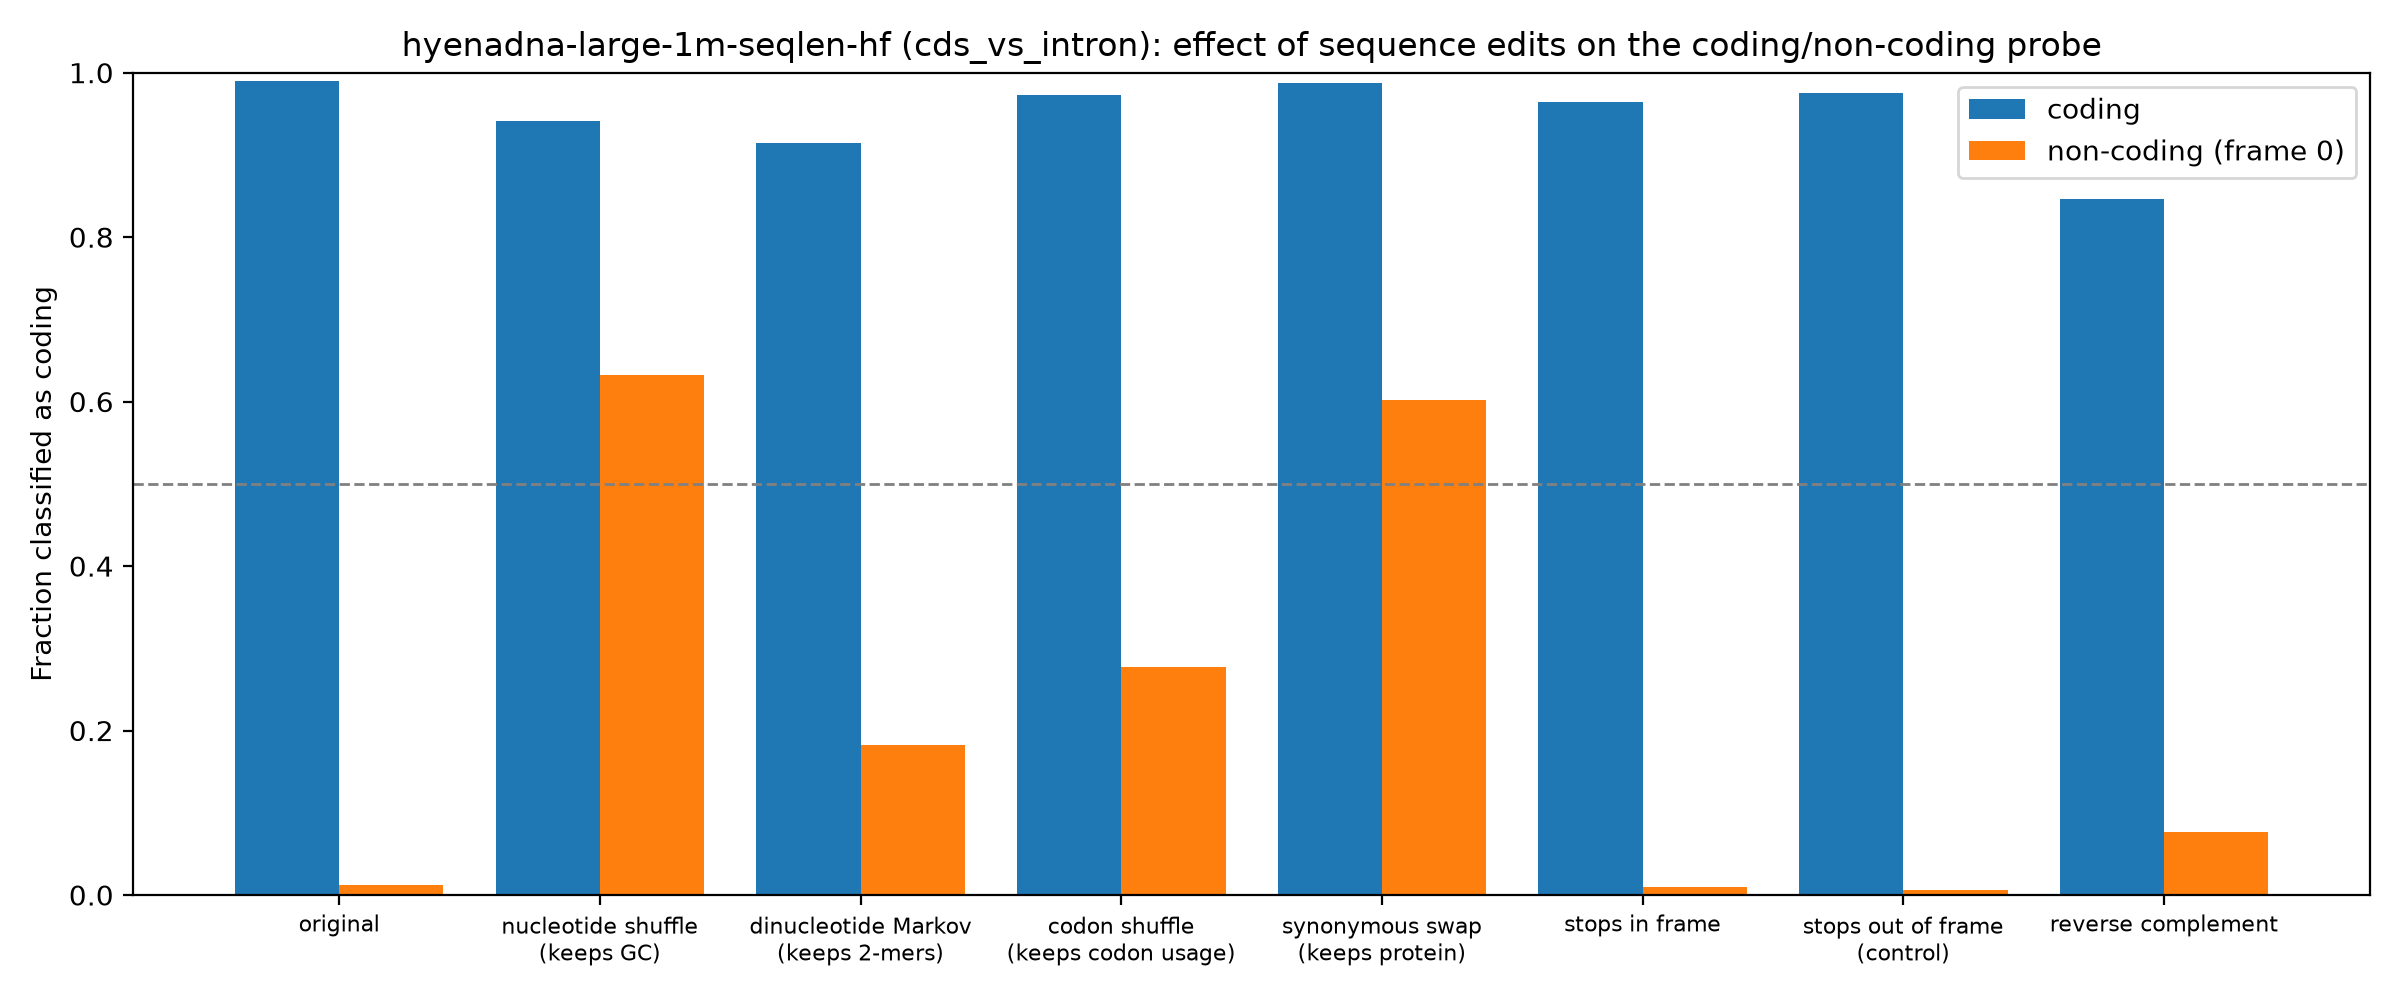

The table this chart was drawn from, first rows:
group, edit, mean_coding_score, frac_called_coding
coding, original, 7.879, 0.9896
coding, nucleotide shuffle (keeps GC), 5.528, 0.9417
coding, dinucleotide Markov (keeps 2-mers), 4.774, 0.9144
coding, codon shuffle (keeps codon usage), 7.119, 0.9733
coding, synonymous swap (keeps protein), 8.072, 0.988
coding, stops in frame, 6.111, 0.964
coding, stops out of frame (control), 6.514, 0.9755
coding, reverse complement, 3.466, 0.8469
non-coding (frame 0), original, -11.11, 0.01217
non-coding (frame 0), nucleotide shuffle (keeps GC), 1.154, 0.6327
non-coding (frame 0), dinucleotide Markov (keeps 2-mers), -3.062, 0.182
non-coding (frame 0), codon shuffle (keeps codon usage), -2.108, 0.2777
non-coding (frame 0), synonymous swap (keeps protein), 0.5668, 0.6023
non-coding (frame 0), stops in frame, -11.11, 0.009956
non-coding (frame 0), stops out of frame (control), -11.12, 0.006084
non-coding (frame 0), reverse complement, -8.708, 0.07688
